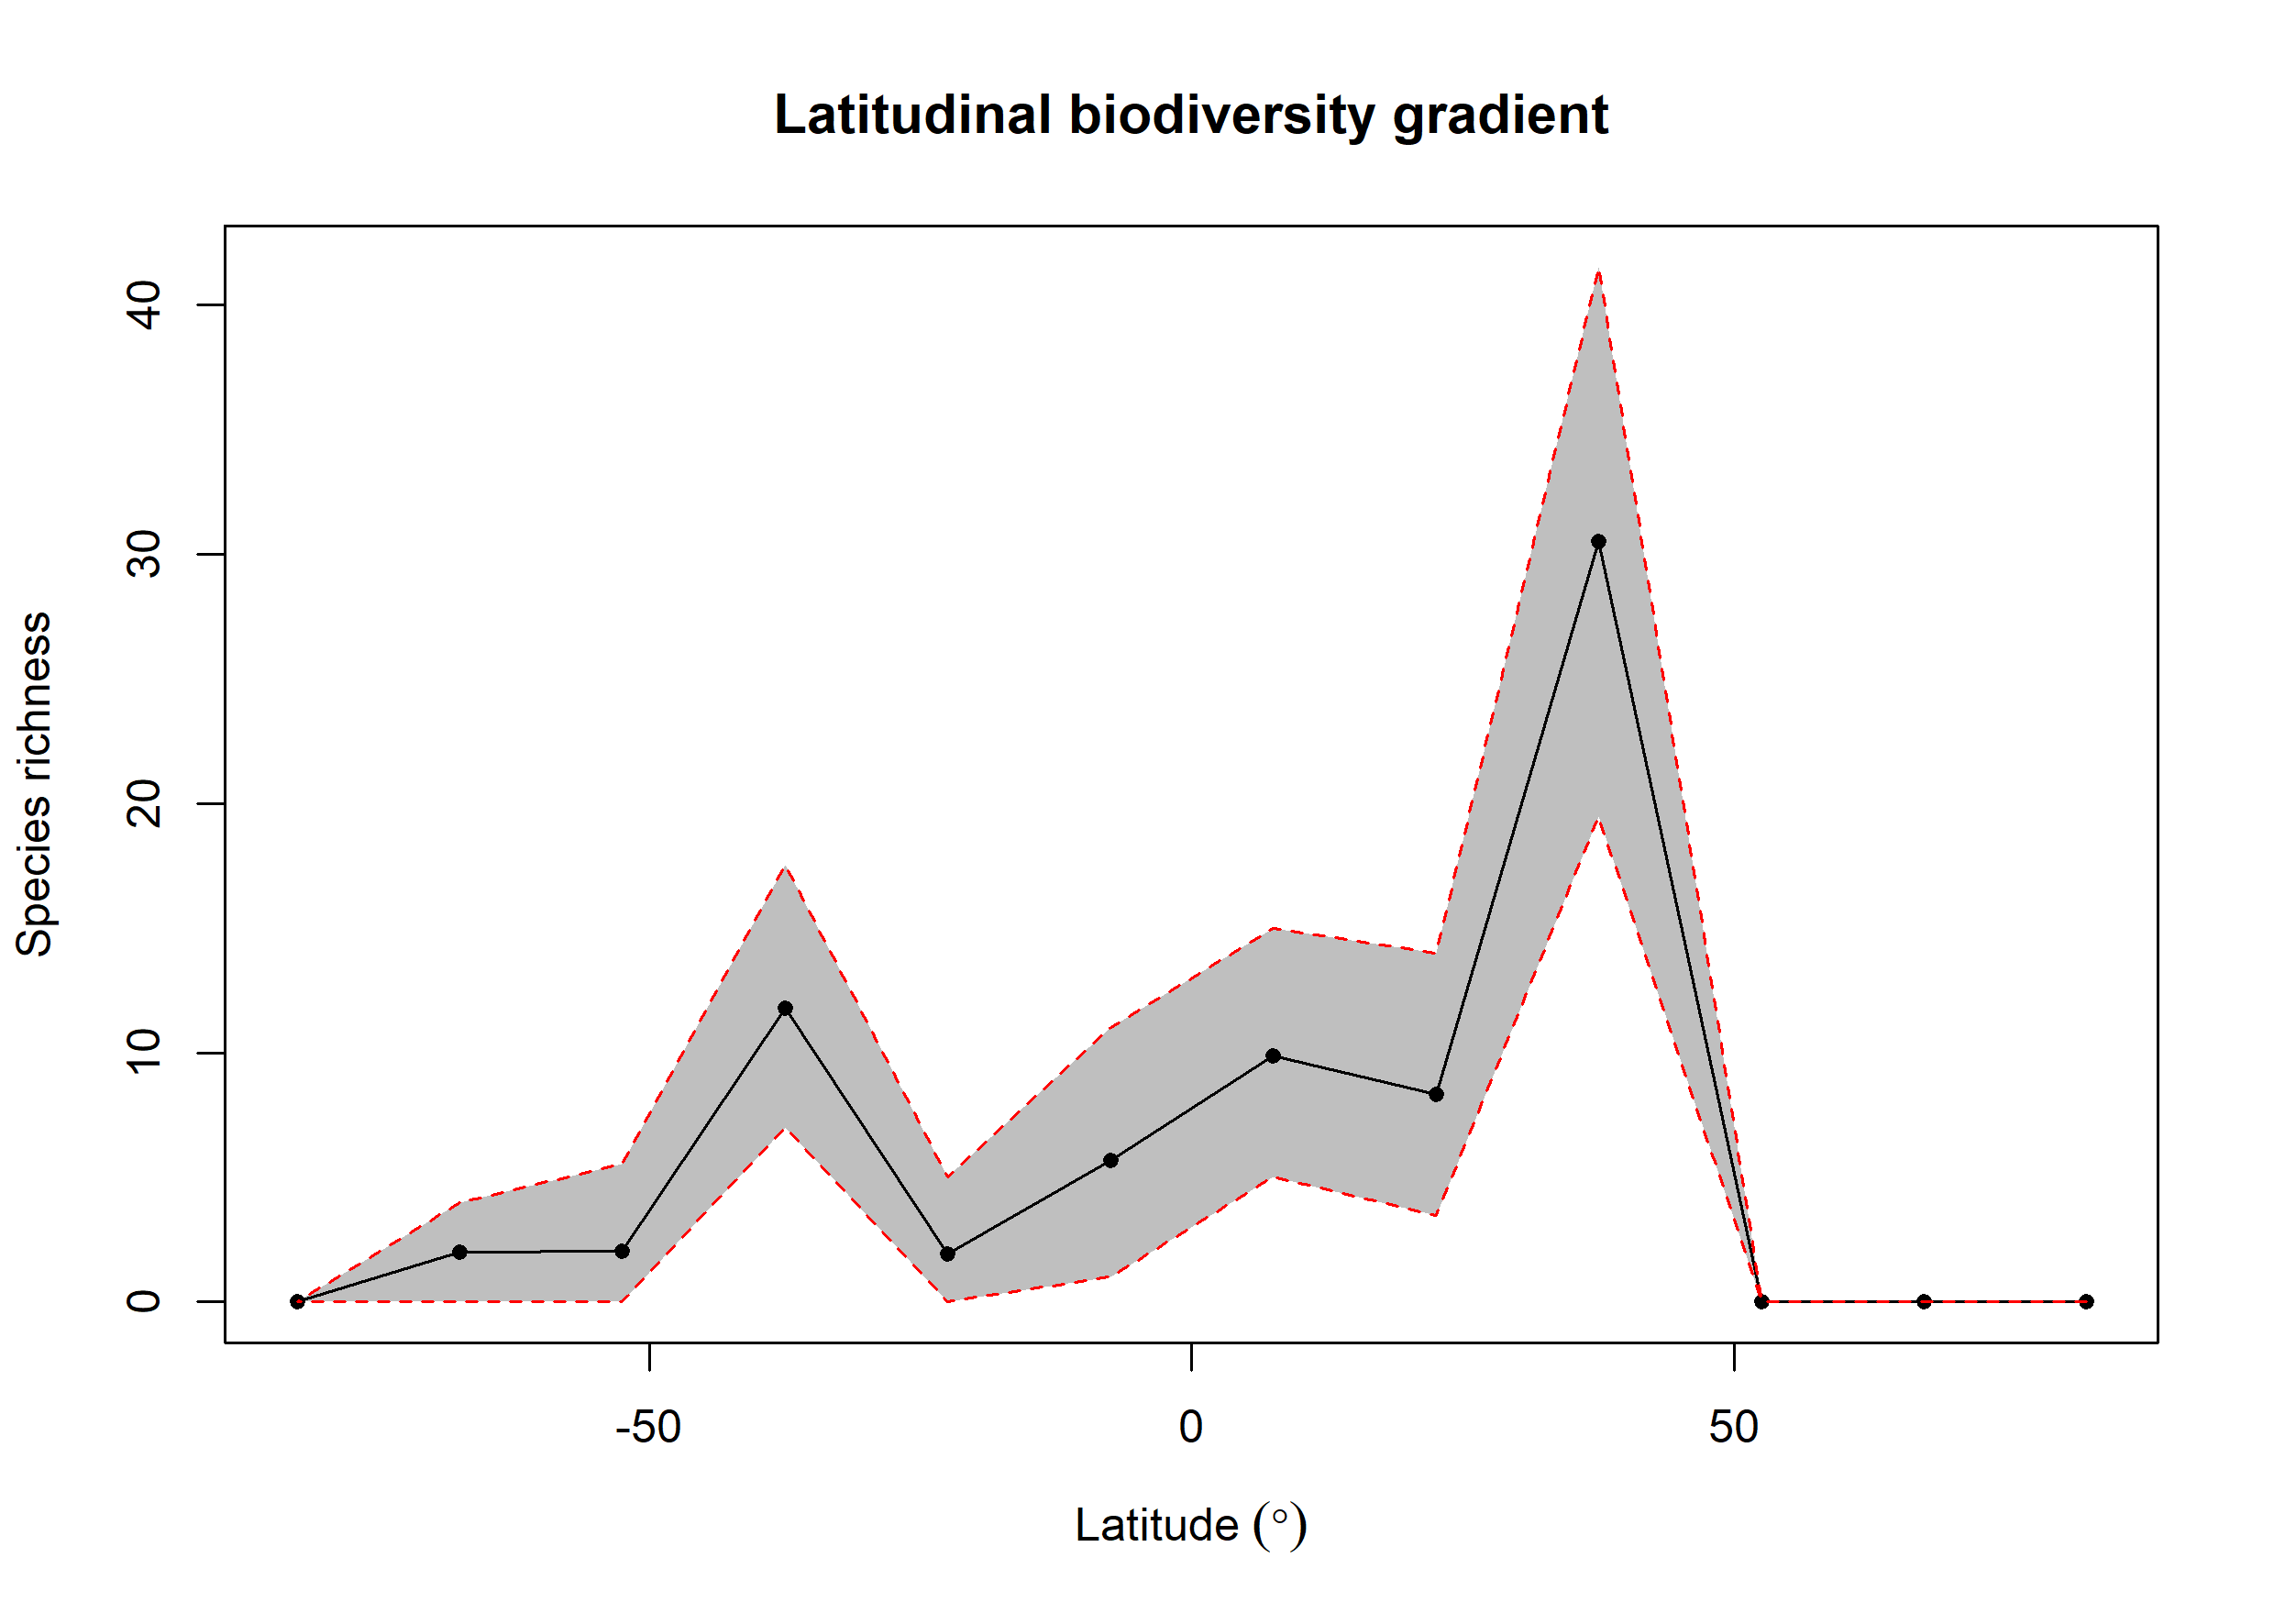

The data file committed next to this chart (first rows):
bin, max, min, mid, hemisphere, mean_richness, CI.Lower, CI.Upper
1, 90, 75, 82.5, N, 0, 0, 0
2, 75, 60, 67.5, N, 0, 0, 0
3, 60, 45, 52.5, N, 0, 0, 0
4, 45, 30, 37.5, N, 30.53, 19.48, 41.52
5, 30, 15, 22.5, N, 8.32, 3.475, 14
6, 15, 0, 7.5, N, 9.86, 5, 15
7, 0, -15, -7.5, S, 5.69, 1, 11
8, -15, -30, -22.5, S, 1.91, 0, 5
9, -30, -45, -37.5, S, 11.8, 7, 17.52
10, -45, -60, -52.5, S, 2.02, 0, 5.525
11, -60, -75, -67.5, S, 2.01, 0, 4
12, -75, -90, -82.5, S, 0, 0, 0
